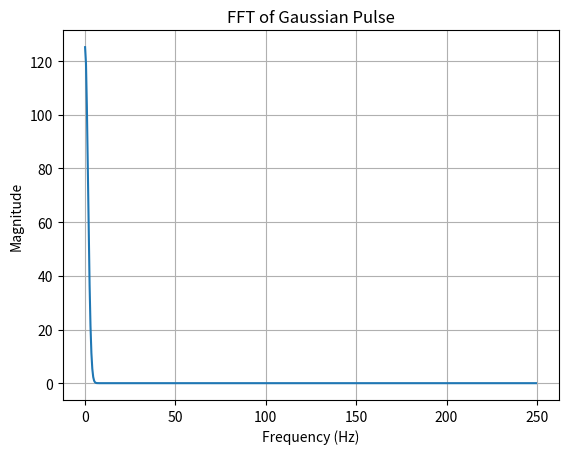
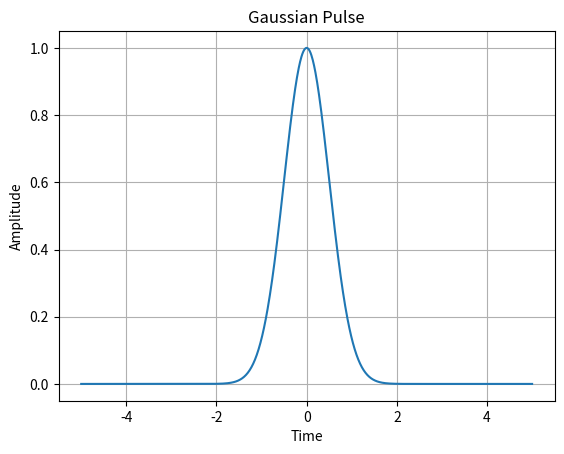

Python code for these plots, in order:
import numpy as np
import matplotlib.pyplot as plt

num_points = 1000
center_time = 0
pulse_width = 0.5
time_range = 5

time = np.linspace(-time_range, time_range, num_points)

gaussian_pulse = np.exp(-((time - center_time) ** 2) / (2 * pulse_width ** 2))

# FFT
sampling_rate = 500
fft_results = np.fft.fft(gaussian_pulse)
freqs = np.fft.fftfreq(num_points, d=1/sampling_rate)

plt.figure()
plt.plot(freqs[:num_points//2], np.abs(fft_results[:num_points//2]))
plt.title('FFT of Gaussian Pulse')
plt.xlabel('Frequency (Hz)')
plt.ylabel('Magnitude')
plt.grid(True)

plt.figure()
plt.plot(time, gaussian_pulse)
plt.title('Gaussian Pulse')
plt.xlabel('Time')
plt.ylabel('Amplitude')
plt.grid(True)
plt.show()


